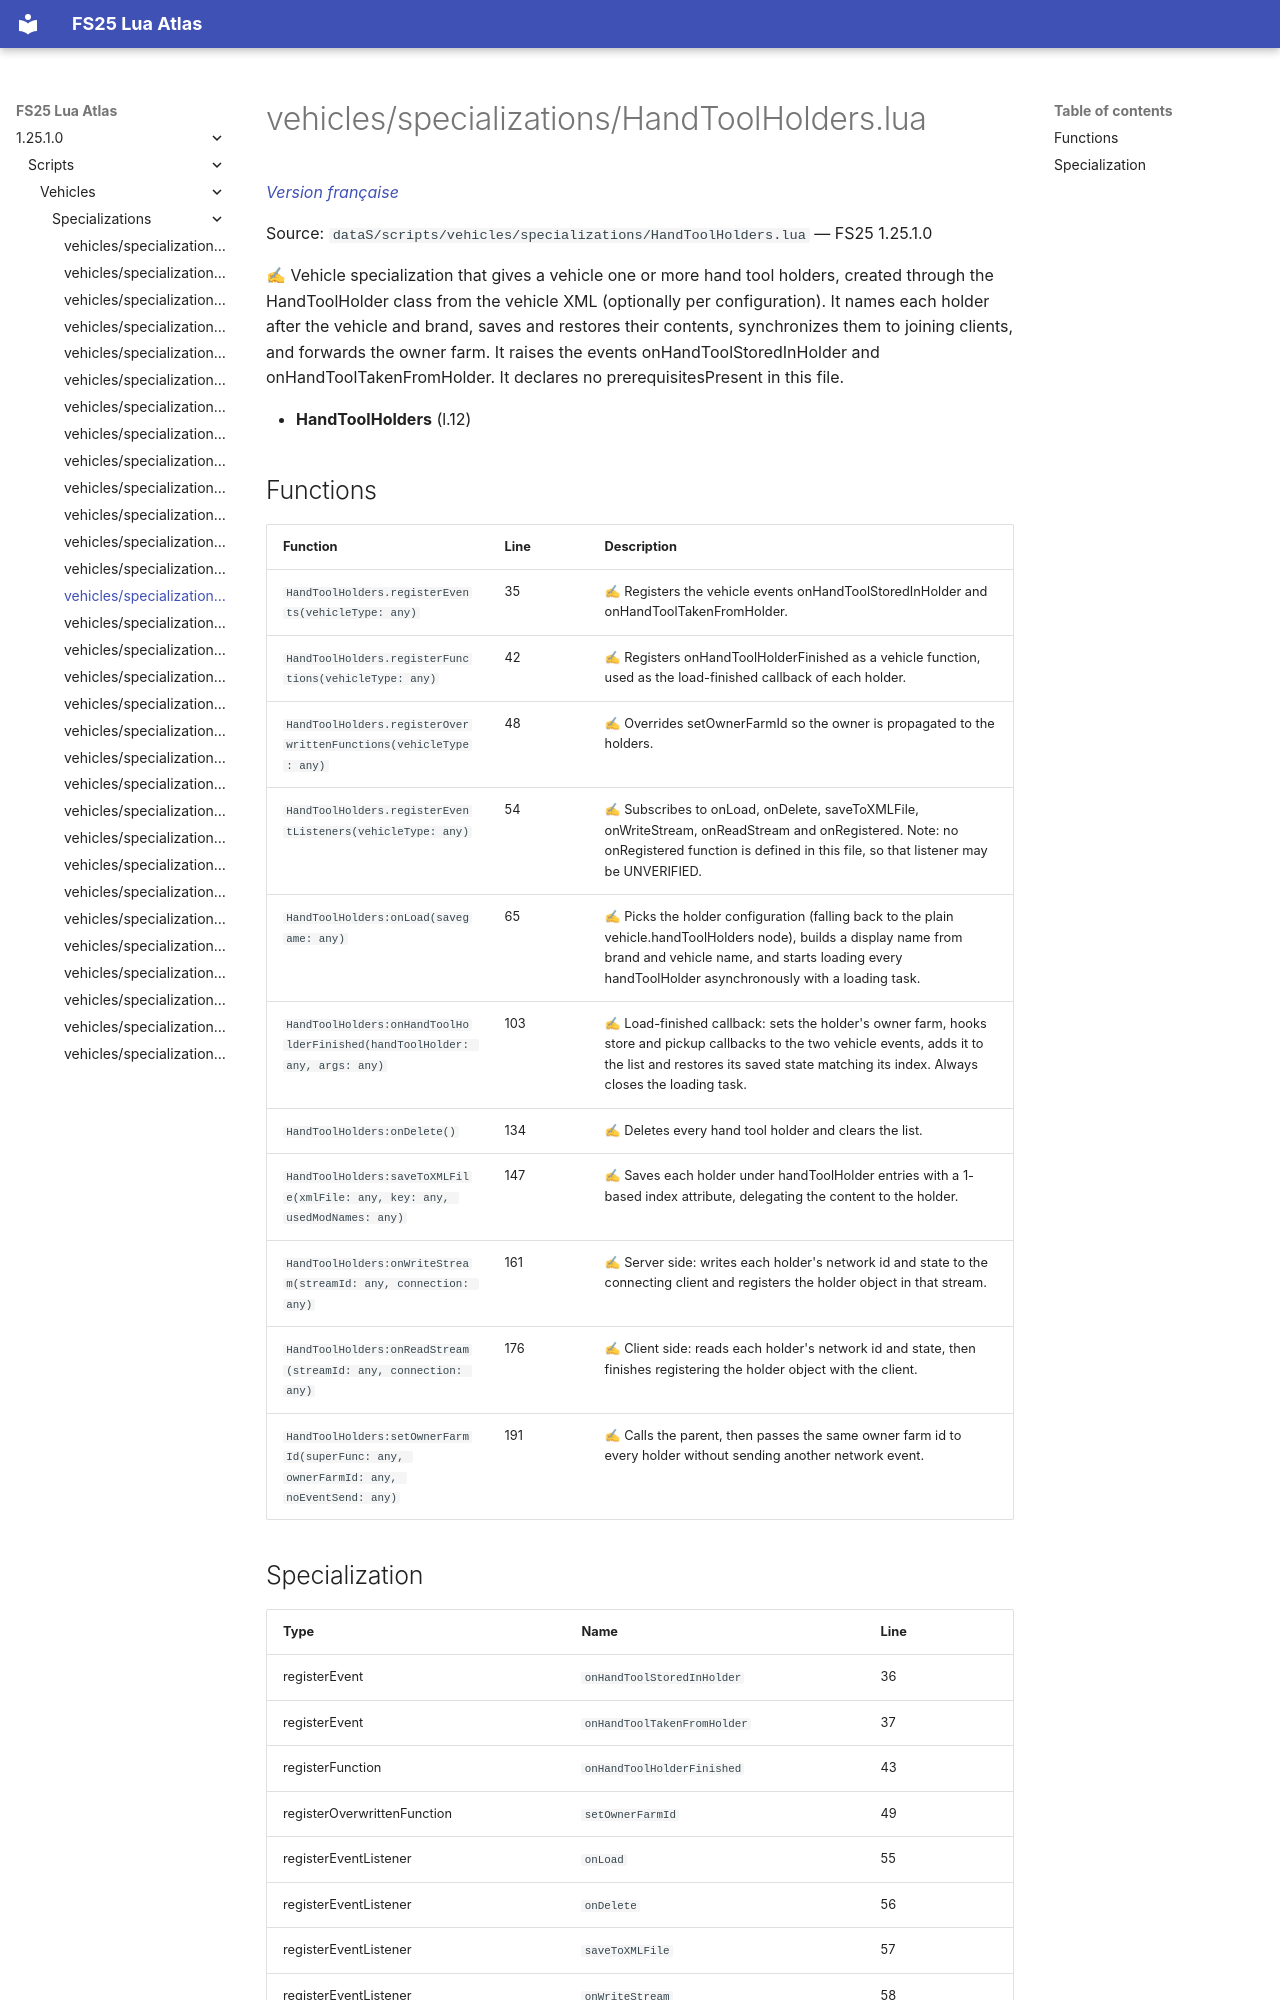

repository: Tim0219800/fs25-lua-atlas · page: 1.25.1.0/scripts/vehicles/specializations/HandToolHolders.html · generator: mkdocs

# vehicles/specializations/HandToolHolders.lua

*[Version française](../../../fr/scripts/vehicles/specializations/HandToolHolders.md)*

Source: `dataS/scripts/vehicles/specializations/HandToolHolders.lua` — FS25 1.25.1.0

✍ Vehicle specialization that gives a vehicle one or more hand tool holders, created through the HandToolHolder class from the vehicle XML (optionally per configuration). It names each holder after the vehicle and brand, saves and restores their contents, synchronizes them to joining clients, and forwards the owner farm. It raises the events onHandToolStoredInHolder and onHandToolTakenFromHolder. It declares no prerequisitesPresent in this file.

- **HandToolHolders** (l.12)

## Functions

| Function | Line | Description |
|---|---|---|
| `HandToolHolders.registerEvents(vehicleType: any)` | 35 | ✍ Registers the vehicle events onHandToolStoredInHolder and onHandToolTakenFromHolder. |
| `HandToolHolders.registerFunctions(vehicleType: any)` | 42 | ✍ Registers onHandToolHolderFinished as a vehicle function, used as the load-finished callback of each holder. |
| `HandToolHolders.registerOverwrittenFunctions(vehicleType: any)` | 48 | ✍ Overrides setOwnerFarmId so the owner is propagated to the holders. |
| `HandToolHolders.registerEventListeners(vehicleType: any)` | 54 | ✍ Subscribes to onLoad, onDelete, saveToXMLFile, onWriteStream, onReadStream and onRegistered. Note: no onRegistered function is defined in this file, so that listener may be UNVERIFIED. |
| `HandToolHolders:onLoad(savegame: any)` | 65 | ✍ Picks the holder configuration (falling back to the plain vehicle.handToolHolders node), builds a display name from brand and vehicle name, and starts loading every handToolHolder asynchronously with a loading task. |
| `HandToolHolders:onHandToolHolderFinished(handToolHolder: any, args: any)` | 103 | ✍ Load-finished callback: sets the holder's owner farm, hooks store and pickup callbacks to the two vehicle events, adds it to the list and restores its saved state matching its index. Always closes the loading task. |
| `HandToolHolders:onDelete()` | 134 | ✍ Deletes every hand tool holder and clears the list. |
| `HandToolHolders:saveToXMLFile(xmlFile: any, key: any, usedModNames: any)` | 147 | ✍ Saves each holder under handToolHolder entries with a 1-based index attribute, delegating the content to the holder. |
| `HandToolHolders:onWriteStream(streamId: any, connection: any)` | 161 | ✍ Server side: writes each holder's network id and state to the connecting client and registers the holder object in that stream. |
| `HandToolHolders:onReadStream(streamId: any, connection: any)` | 176 | ✍ Client side: reads each holder's network id and state, then finishes registering the holder object with the client. |
| `HandToolHolders:setOwnerFarmId(superFunc: any, ownerFarmId: any, noEventSend: any)` | 191 | ✍ Calls the parent, then passes the same owner farm id to every holder without sending another network event. |
